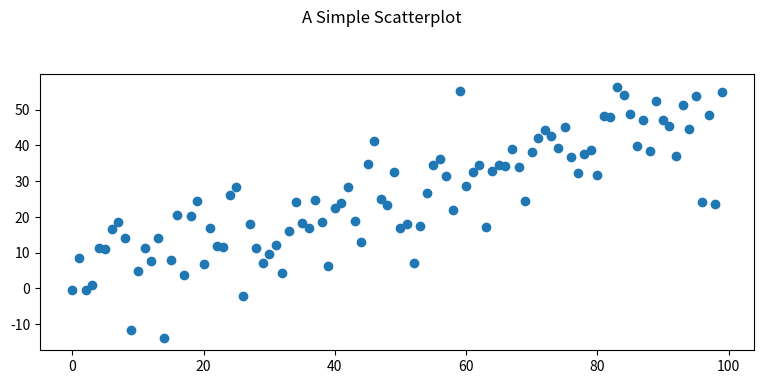

Python code for this plot:
#!env python3
# -*- coding: utf-8 -*-
import numpy as np
import pandas as pd
import matplotlib  as mpl
mpl.use('Agg')
import matplotlib.pyplot as plt


num_points = 100
gradient = 0.5
x = np.array(range(num_points))
y = np.random.randn(num_points) * 10 + x*gradient
fig, ax = plt.subplots(figsize=(8, 4))
ax.scatter(x, y)
fig.suptitle('A Simple Scatterplot')
fig.tight_layout(pad=2)
fig.savefig('scatterplot.png', dpi=200)
